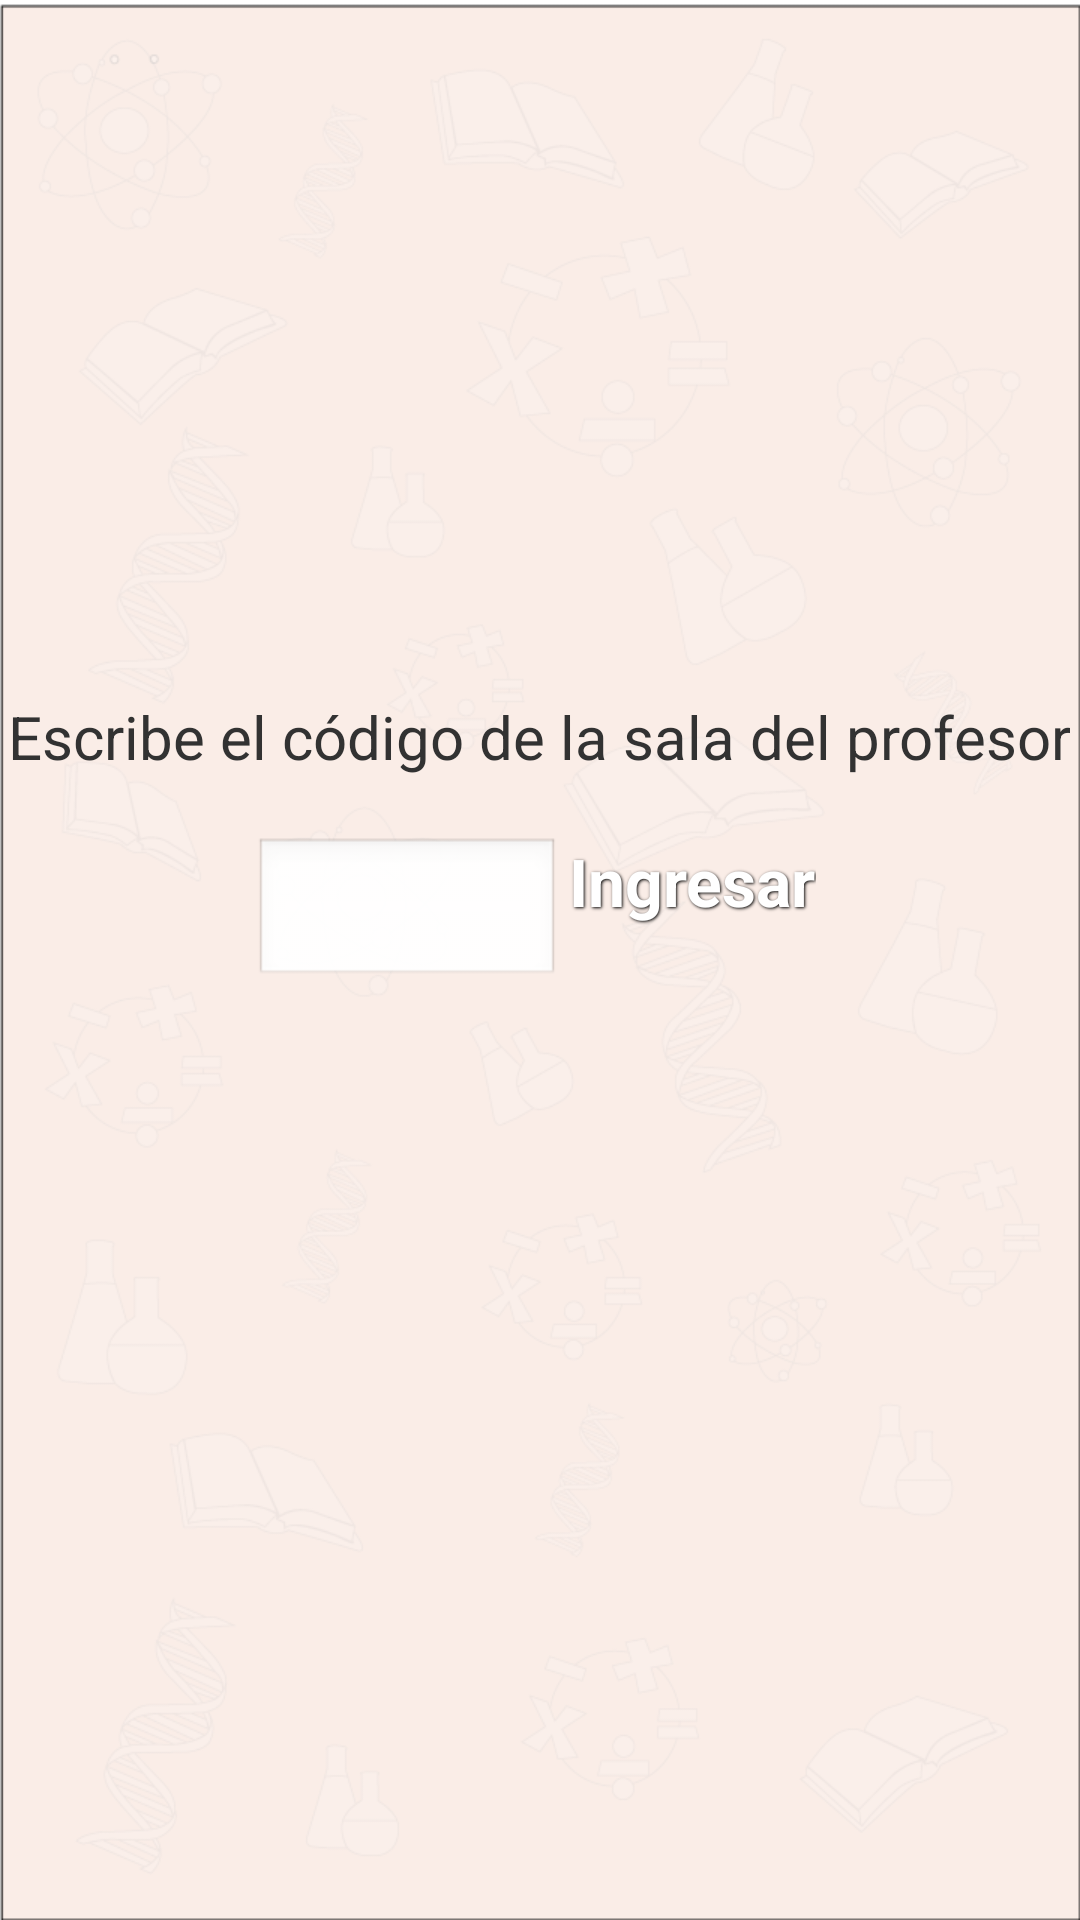

This screen was rendered from an Android layout file. Write that file and the resources it references.
<!-- AndroidManifest.xml: application theme AppTheme -->
<!-- res/layout/activity_student_final_mode.xml -->
<RelativeLayout xmlns:android="http://schemas.android.com/apk/res/android"
    xmlns:tools="http://schemas.android.com/tools"
    android:id="@+id/room_edit_text"
    android:layout_width="match_parent"
    android:layout_height="match_parent"
    android:background="@drawable/fondo_marfil" >

    <LinearLayout
        android:id="@+id/linearLayout1"
        android:layout_width="wrap_content"
        android:layout_height="wrap_content"
        android:layout_centerHorizontal="true"
        android:layout_centerVertical="true"
        android:orientation="vertical" >

        <TextView
            android:id="@+id/textView1"
            android:layout_width="wrap_content"
            android:layout_height="wrap_content"
            android:layout_gravity="center_horizontal"
            android:layout_marginBottom="20dp"
            android:paddingLeft="@dimen/padding_large"
            android:paddingRight="@dimen/padding_large"
            android:paddingTop="0dp"
            android:text="@string/ask_enter_code"
            android:textSize="20dp" />

        <LinearLayout
            android:layout_width="match_parent"
            android:layout_height="wrap_content"
            android:layout_gravity="center_horizontal"
            android:gravity="center_horizontal" >

            <EditText
                android:id="@+id/room_edittext"
                android:layout_width="102dp"
                android:layout_height="wrap_content"
                android:layout_gravity="center_horizontal"
                android:layout_marginBottom="20dp"
                android:layout_marginTop="10dp"
                android:ems="10"
                android:gravity="center_vertical|center_horizontal"
                android:inputType="textNoSuggestions"
                android:maxLength="6"
                android:textSize="24dp" />

            <Button
                android:id="@+id/roombutton"
                style="@style/ButtonText"
                android:layout_width="wrap_content"
                android:layout_height="wrap_content"
                android:layout_gravity="center_horizontal"
                android:layout_marginBottom="20dp"
                android:layout_marginTop="20dp"
                android:background="@drawable/green_button"
                android:onClick="studentRoom"
                android:text="@string/join_room" />

        </LinearLayout>

        <ProgressBar
            android:id="@+id/progressBarStudent"
            android:layout_width="wrap_content"
            android:layout_height="wrap_content"
            android:layout_gravity="center_horizontal"
            android:visibility="invisible" />

    </LinearLayout>

</RelativeLayout>
<!-- resources referenced by this layout -->
<resources>
  <!-- drawable fondo_marfil: png bitmap (drawable-hdpi, 72975 bytes) -->
  <string name="ask_enter_code">Escribe el código de la sala del profesor</string>
  <string name="join_room">Ingresar</string>
  <style name="ButtonText">
  	    <item name="android:layout_width">wrap_content</item>
  	    <item name="android:layout_height">wrap_content</item>
  	    <item name="android:textColor">#ffffff</item>
  	    <item name="android:gravity">center</item>
  	    <item name="android:layout_margin">3dp</item>
  	    <item name="android:textSize">22dp</item>
  	    <item name="android:textStyle">bold</item>
  	    <item name="android:shadowColor">#000000</item>
  	    <item name="android:shadowDx">1</item>
  	    <item name="android:shadowDy">1</item>
  	    <item name="android:shadowRadius">2</item>
  	</style>
  <style name="AppTheme" parent="android:Theme.Light.NoTitleBar" />
</resources>
